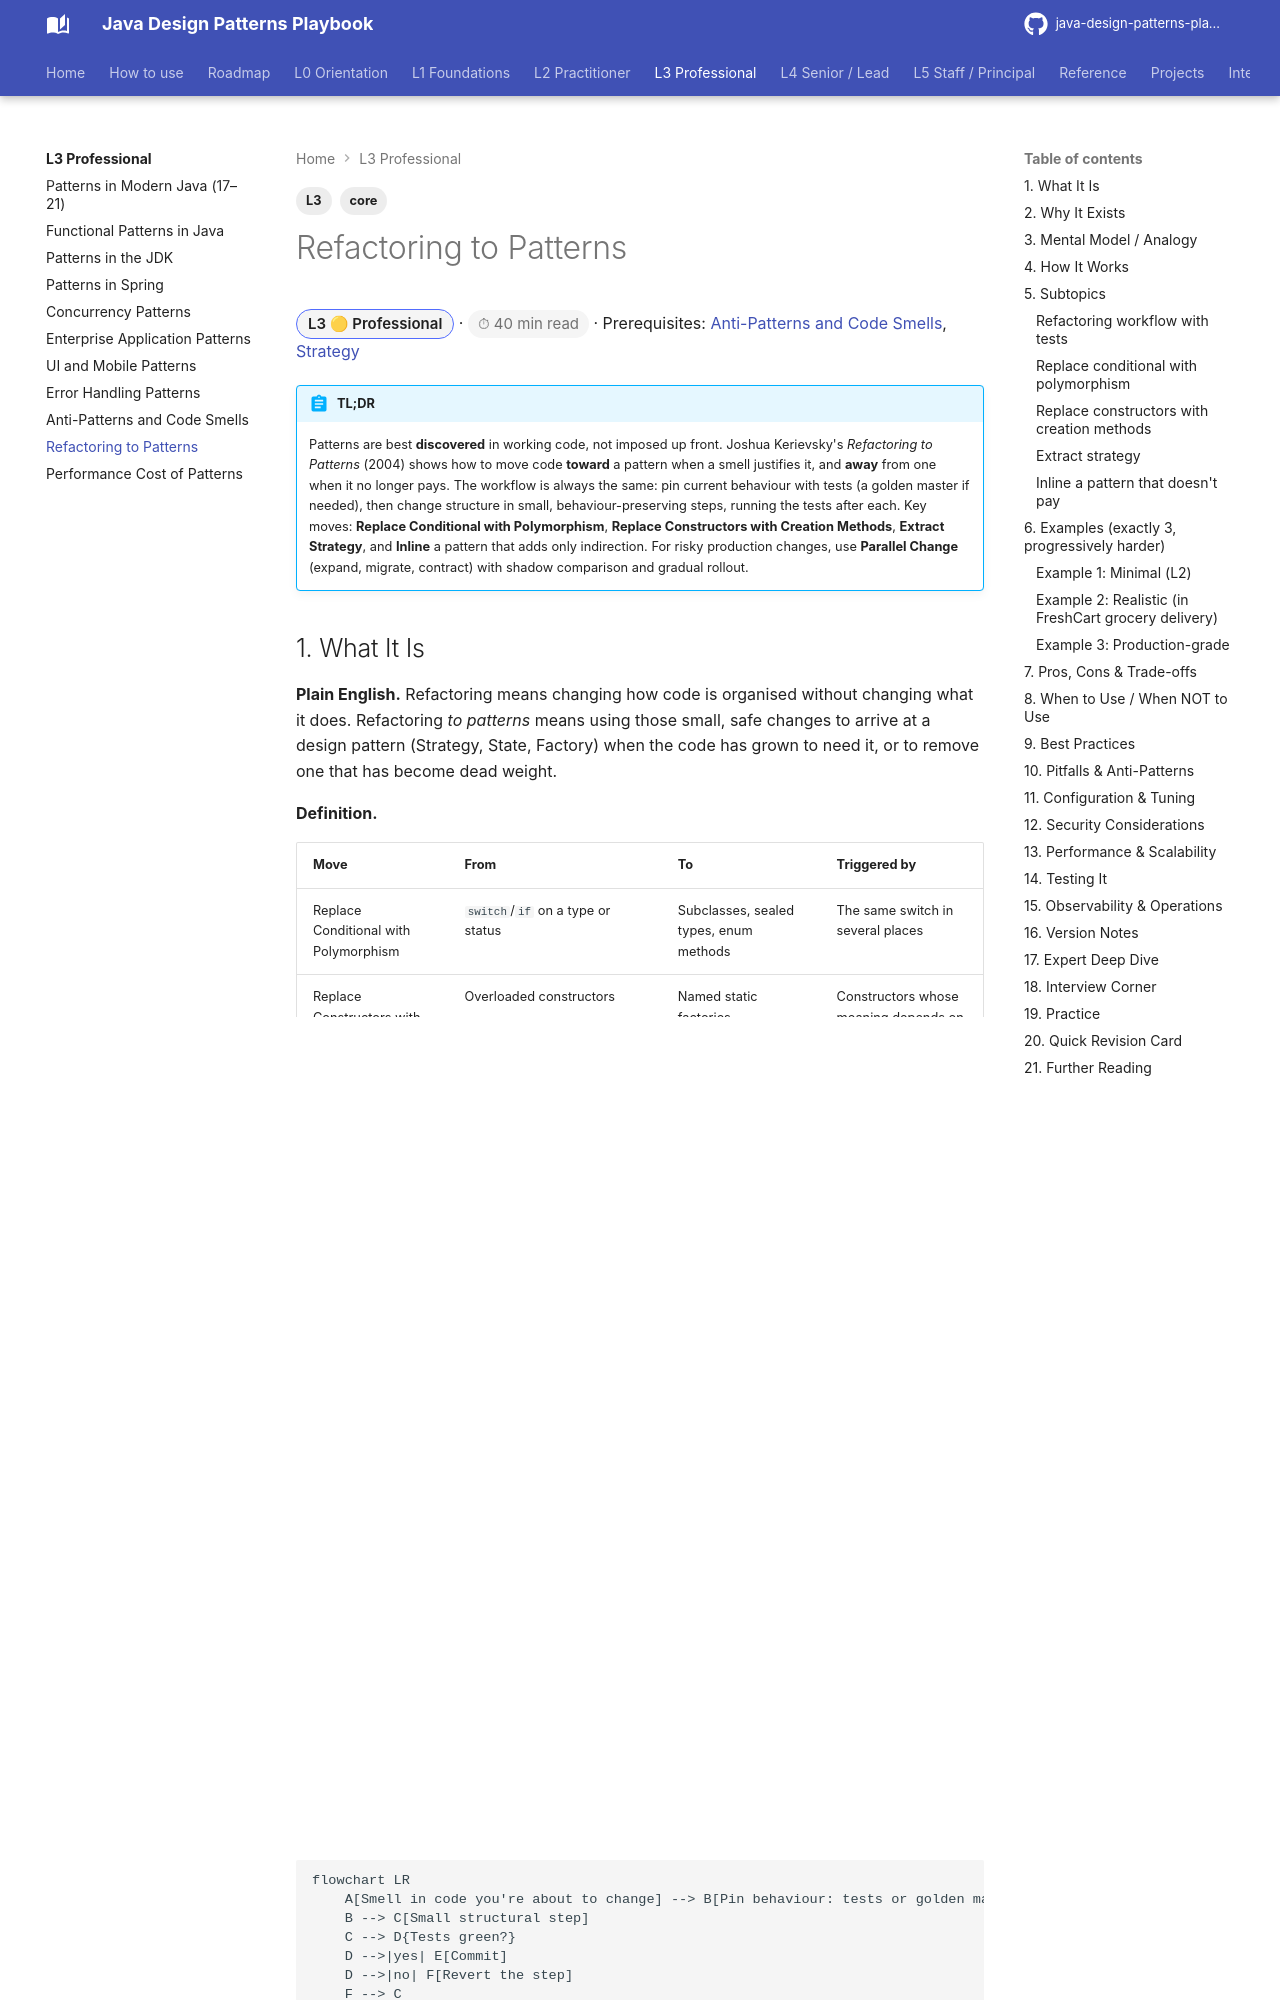

repository: khiruashish/java-design-pattern-mobile-app · page: l3-professional/refactoring-to-patterns/index.html · generator: mkdocs

---
tags: [L3, core]
---
# Refactoring to Patterns

<span class="badge-l3">L3 🟡 Professional</span> · <span class="read-time">⏱ 40 min read</span> · Prerequisites: [Anti-Patterns and Code Smells](anti-patterns-and-code-smells.md), [Strategy](../l1-foundations/strategy.md)

!!! abstract "TL;DR"
    Patterns are best **discovered** in working code, not imposed up front. Joshua Kerievsky's *Refactoring to Patterns* (2004) shows how to move code **toward** a pattern when a smell justifies it, and **away** from one when it no longer pays. The workflow is always the same: pin current behaviour with tests (a golden master if needed), then change structure in small, behaviour-preserving steps, running the tests after each. Key moves: **Replace Conditional with Polymorphism**, **Replace Constructors with Creation Methods**, **Extract Strategy**, and **Inline** a pattern that adds only indirection. For risky production changes, use **Parallel Change** (expand, migrate, contract) with shadow comparison and gradual rollout.

## 1. What It Is

**Plain English.** Refactoring means changing how code is organised without changing what it does. Refactoring *to patterns* means using those small, safe changes to arrive at a design pattern (Strategy, State, Factory) when the code has grown to need it, or to remove one that has become dead weight.

**Definition.**

| Move | From | To | Triggered by |
|------|------|----|--------------|
| Replace Conditional with Polymorphism | `switch`/`if` on a type or status | Subclasses, sealed types, enum methods | The same switch in several places |
| Replace Constructors with Creation Methods | Overloaded constructors | Named static factories | Constructors whose meaning depends on argument types |
| Extract Strategy | Algorithm variants inside a method | Strategy interface + implementations | Variants selected by flags or config |
| Inline Pattern | Observer/Strategy/Factory with one fixed use | Direct calls | Abstraction with no variation |
| Parallel Change | Old implementation | New implementation | Risky replacements in production |
